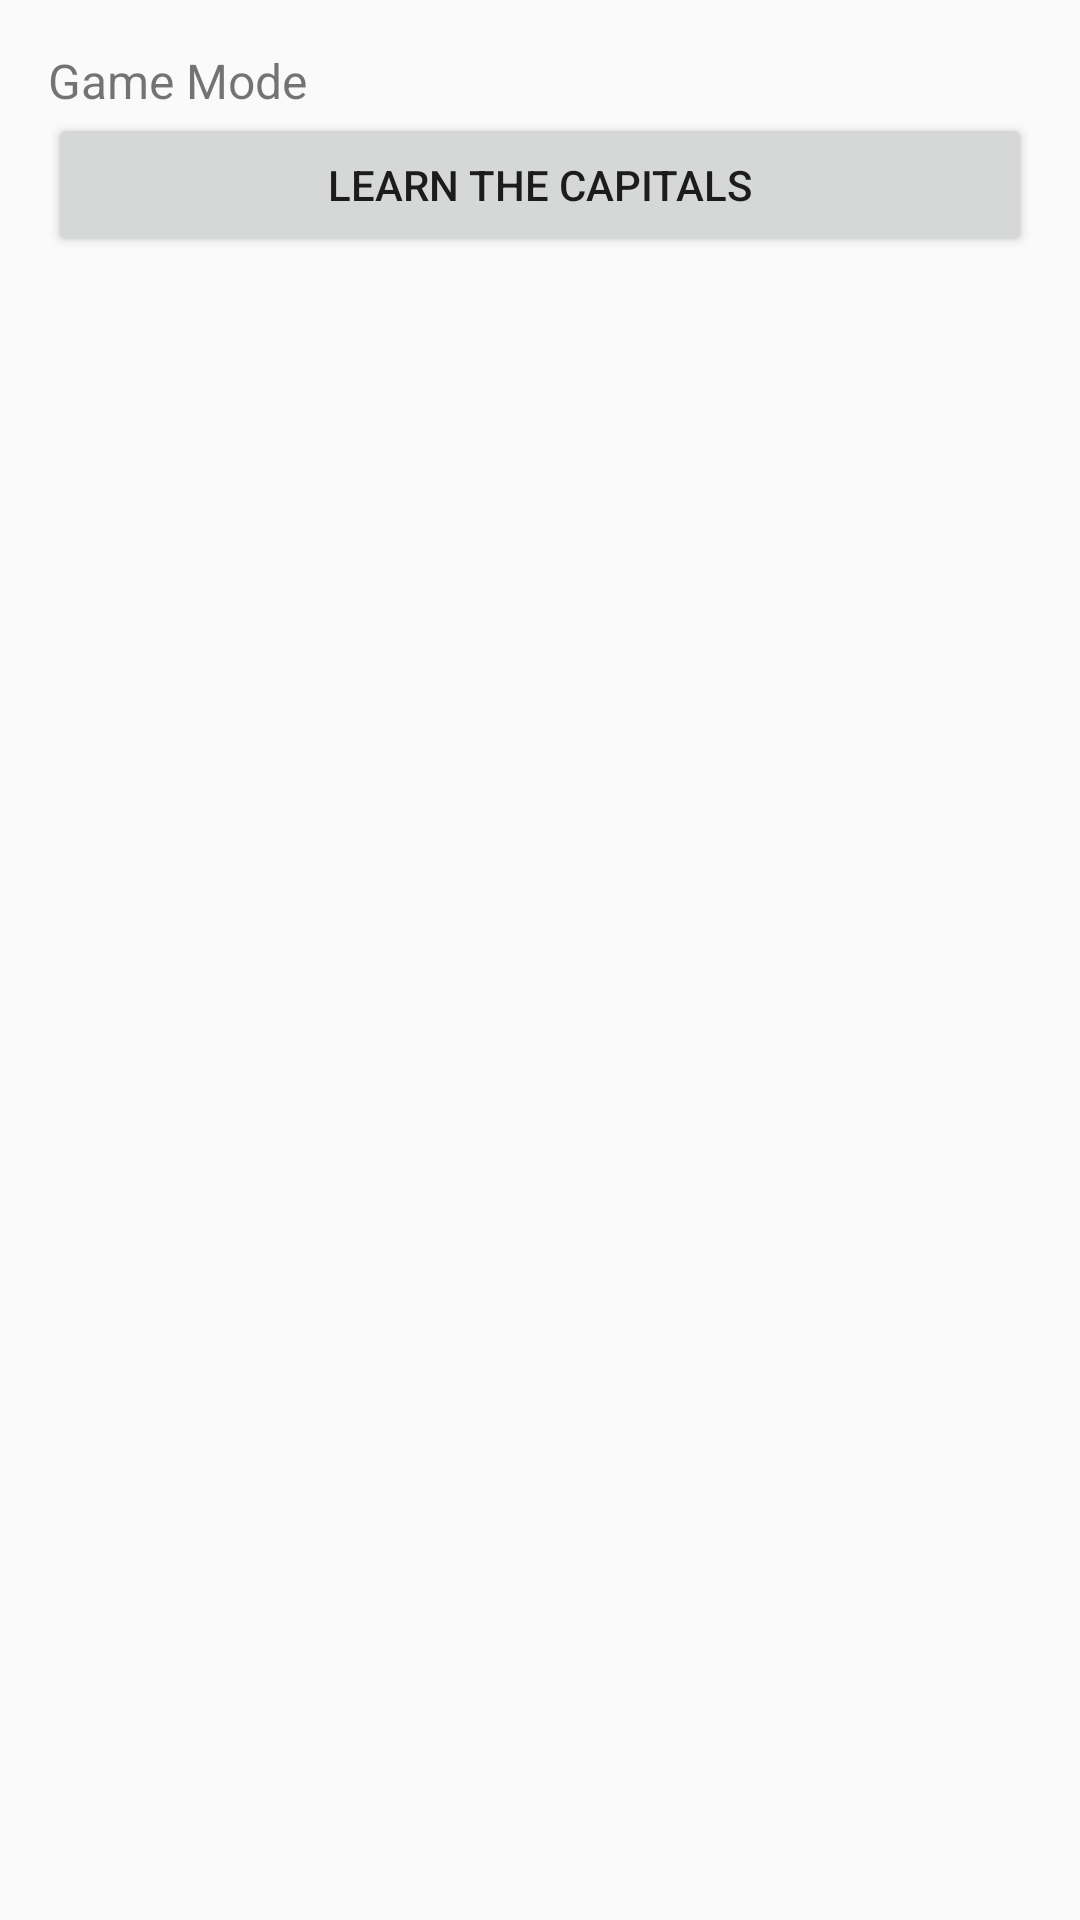

The Android layout XML behind this screen, and the referenced resources:
<!-- AndroidManifest.xml: application theme AppTheme -->
<!-- res/layout/content_game.xml -->
<?xml version="1.0" encoding="utf-8"?>
<RelativeLayout xmlns:android="http://schemas.android.com/apk/res/android"
    xmlns:app="http://schemas.android.com/apk/res-auto"
    xmlns:tools="http://schemas.android.com/tools"
    android:layout_width="match_parent"
    android:layout_height="match_parent"
    android:paddingBottom="@dimen/activity_vertical_margin"
    android:paddingLeft="@dimen/activity_horizontal_margin"
    android:paddingRight="@dimen/activity_horizontal_margin"
    android:paddingTop="@dimen/activity_vertical_margin"
    app:layout_behavior="@string/appbar_scrolling_view_behavior"
    tools:context=".GameActivity"
    tools:showIn="@layout/activity_game">

    <TextView
        android:id="@+id/game_mode_title"
        android:layout_width="match_parent"
        android:layout_height="wrap_content"
        android:text="@string/title_select_game_mode"
        android:textSize="@dimen/subheading_text"
        />

    <Button
        android:id="@+id/test"
        android:layout_below="@+id/game_mode_title"
        android:layout_height="wrap_content"
        android:layout_width="520dp"
        android:text="@string/button_game_mode_capitals"
        />

</RelativeLayout>
<!-- res/layout/activity_game.xml (included above) -->
<?xml version="1.0" encoding="utf-8"?>
<android.support.design.widget.CoordinatorLayout xmlns:android="http://schemas.android.com/apk/res/android"
    xmlns:app="http://schemas.android.com/apk/res-auto"
    xmlns:tools="http://schemas.android.com/tools"
    android:layout_width="match_parent"
    android:layout_height="match_parent"
    android:fitsSystemWindows="true"
    tools:context=".GameActivity"
    android:background="@color/colorPrimaryDark"
    >

    <android.support.design.widget.AppBarLayout
        android:layout_width="match_parent"
        android:layout_height="wrap_content"
        android:theme="@style/AppTheme.AppBarOverlay">

        <android.support.v7.widget.Toolbar
            android:id="@+id/toolbar"
            android:layout_width="match_parent"
            android:layout_height="?attr/actionBarSize"
            android:background="?attr/colorPrimary"
            app:popupTheme="@style/AppTheme.PopupOverlay" />

    </android.support.design.widget.AppBarLayout>


    <FrameLayout
        android:id="@+id/game_frame"
        android:layout_width="match_parent"
        android:layout_height="match_parent"
        app:layout_behavior="@string/appbar_scrolling_view_behavior">

    </FrameLayout>

</android.support.design.widget.CoordinatorLayout>
<!-- resources referenced by this layout -->
<resources>
  <color name="colorPrimaryDark">#0097A7</color>
  <dimen name="activity_horizontal_margin">16dp</dimen>
  <dimen name="activity_vertical_margin">16dp</dimen>
  <dimen name="subheading_text">16sp</dimen>
  <string name="button_game_mode_capitals">Learn the Capitals</string>
  <string name="title_select_game_mode">Game Mode</string>
  <style name="AppTheme.AppBarOverlay" parent="ThemeOverlay.AppCompat.Dark.ActionBar" />
  <style name="AppTheme.PopupOverlay" parent="ThemeOverlay.AppCompat.Light" />
  <style name="AppTheme" parent="Theme.AppCompat.Light.DarkActionBar">
          
          <item name="colorPrimary">@color/colorPrimary</item>
          <item name="colorPrimaryDark">@color/colorPrimaryDark</item>
          <item name="colorAccent">@color/colorAccent</item>
      </style>
  <color name="colorPrimary">#00BCD4</color>
  <color name="colorAccent">#009688</color>
</resources>
